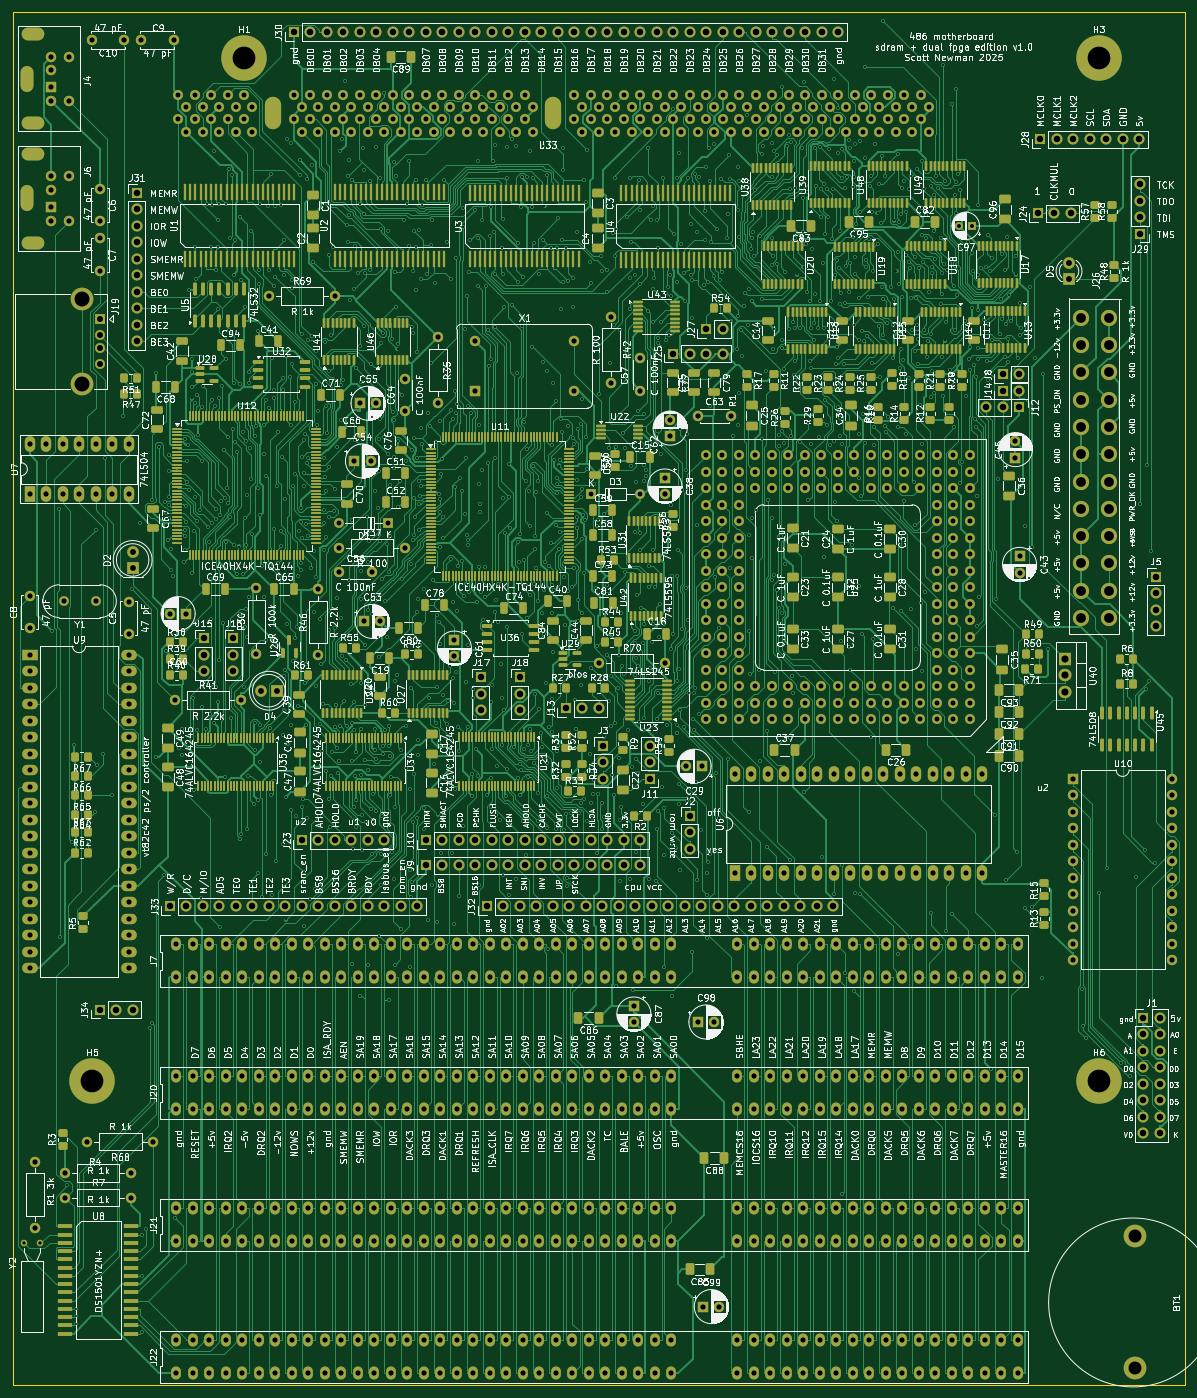
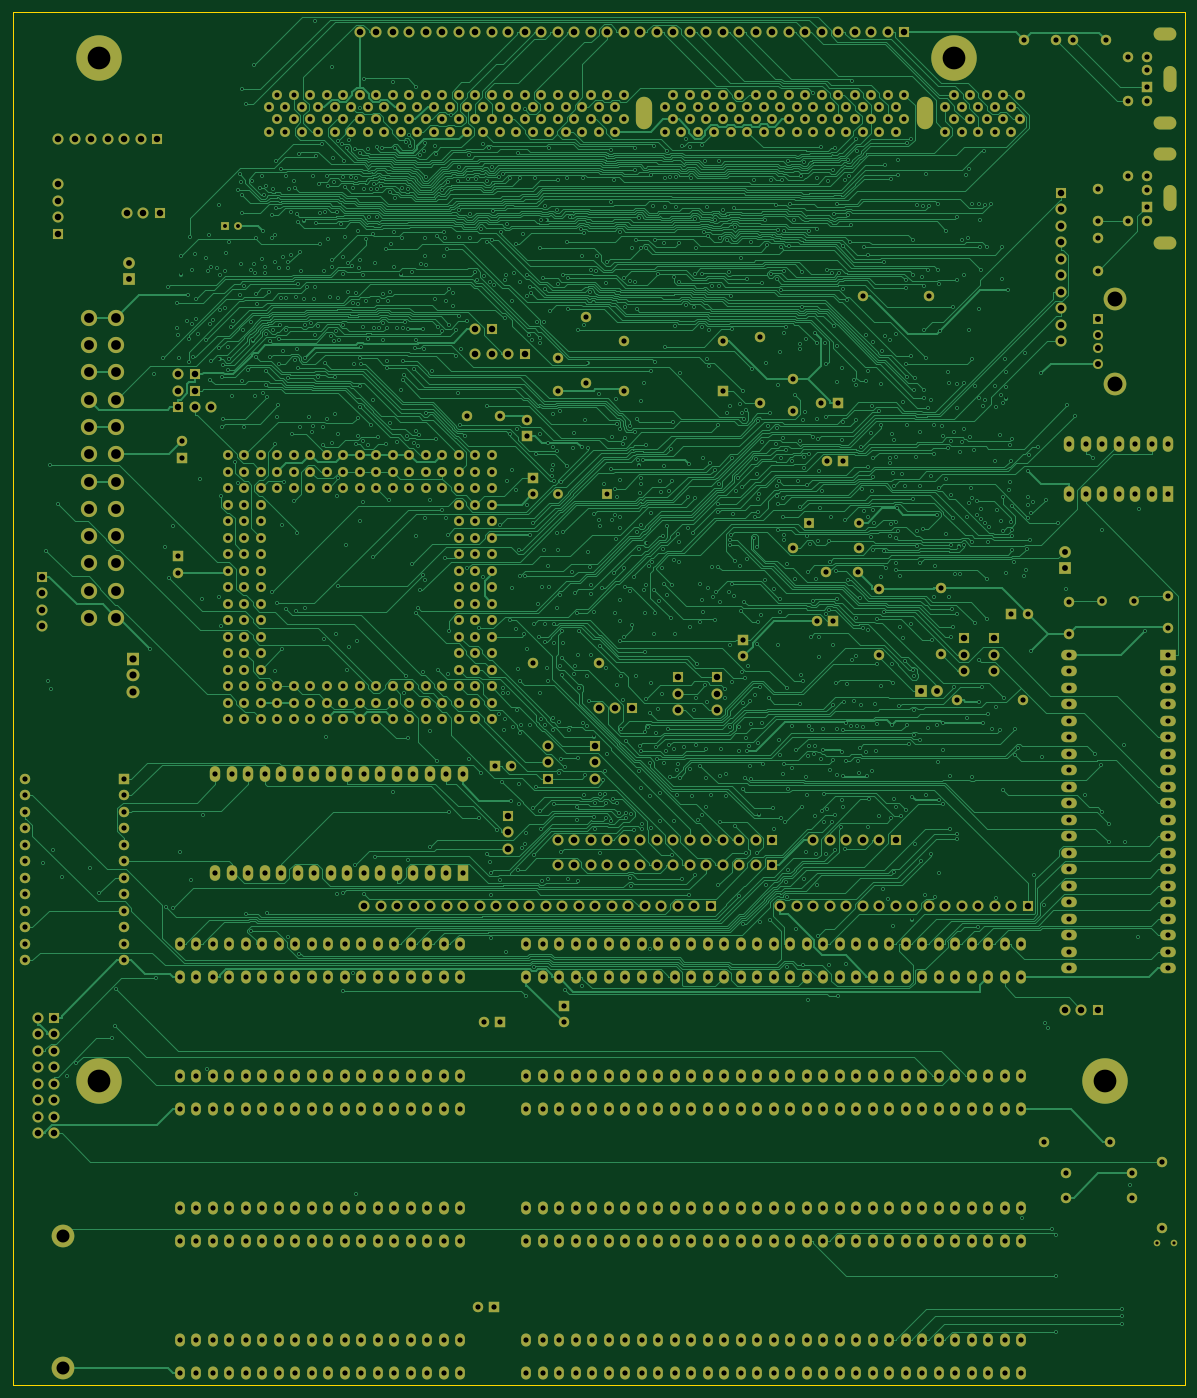
Circuit board: 15 layer files. Board 180.3 x 211.3 mm.
- bottom_copper: for_real_486-B_Cu.gbr (450325 bytes)
- bottom_mask: for_real_486-B_Mask.gbr (33473 bytes)
- paste: for_real_486-B_Paste.gbr (469 bytes)
- bottom_silk: for_real_486-B_Silkscreen.gbr (470 bytes)
- outline: for_real_486-Edge_Cuts.gbr (799 bytes)
- top_copper: for_real_486-F_Cu.gbr (598809 bytes)
- top_mask: for_real_486-F_Mask.gbr (74603 bytes)
- paste: for_real_486-F_Paste.gbr (41539 bytes)
- top_silk: for_real_486-F_Silkscreen.gbr (1221689 bytes)
- inner_copper: for_real_486-In1_Cu.gbr (949762 bytes)
- inner_copper: for_real_486-In2_Cu.gbr (3157731 bytes)
- inner_copper: for_real_486-In3_Cu.gbr (3319746 bytes)
- inner_copper: for_real_486-In4_Cu.gbr (341977 bytes)
- drill: for_real_486-NPTH.drl (440 bytes)
- drill: for_real_486-PTH.drl (40495 bytes)

=== bottom_copper: for_real_486-B_Cu.gbr (450325 bytes, source omitted) ===
=== bottom_mask: for_real_486-B_Mask.gbr (33473 bytes, source omitted) ===
=== paste: for_real_486-B_Paste.gbr ===
%TF.GenerationSoftware,KiCad,Pcbnew,8.0.7-1.fc41*%
%TF.CreationDate,2025-01-31T15:29:51-06:00*%
%TF.ProjectId,for_real_486,666f725f-7265-4616-9c5f-3438362e6b69,rev?*%
%TF.SameCoordinates,Original*%
%TF.FileFunction,Paste,Bot*%
%TF.FilePolarity,Positive*%
%FSLAX46Y46*%
G04 Gerber Fmt 4.6, Leading zero omitted, Abs format (unit mm)*
G04 Created by KiCad (PCBNEW 8.0.7-1.fc41) date 2025-01-31 15:29:51*
%MOMM*%
%LPD*%
G01*
G04 APERTURE LIST*
G04 APERTURE END LIST*
M02*

=== bottom_silk: for_real_486-B_Silkscreen.gbr ===
%TF.GenerationSoftware,KiCad,Pcbnew,8.0.7-1.fc41*%
%TF.CreationDate,2025-01-31T15:29:51-06:00*%
%TF.ProjectId,for_real_486,666f725f-7265-4616-9c5f-3438362e6b69,rev?*%
%TF.SameCoordinates,Original*%
%TF.FileFunction,Legend,Bot*%
%TF.FilePolarity,Positive*%
%FSLAX46Y46*%
G04 Gerber Fmt 4.6, Leading zero omitted, Abs format (unit mm)*
G04 Created by KiCad (PCBNEW 8.0.7-1.fc41) date 2025-01-31 15:29:51*
%MOMM*%
%LPD*%
G01*
G04 APERTURE LIST*
G04 APERTURE END LIST*
M02*

=== outline: for_real_486-Edge_Cuts.gbr ===
%TF.GenerationSoftware,KiCad,Pcbnew,8.0.7-1.fc41*%
%TF.CreationDate,2025-01-31T15:29:51-06:00*%
%TF.ProjectId,for_real_486,666f725f-7265-4616-9c5f-3438362e6b69,rev?*%
%TF.SameCoordinates,Original*%
%TF.FileFunction,Profile,NP*%
%FSLAX46Y46*%
G04 Gerber Fmt 4.6, Leading zero omitted, Abs format (unit mm)*
G04 Created by KiCad (PCBNEW 8.0.7-1.fc41) date 2025-01-31 15:29:51*
%MOMM*%
%LPD*%
G01*
G04 APERTURE LIST*
%TA.AperFunction,Profile*%
%ADD10C,0.050000*%
%TD*%
G04 APERTURE END LIST*
D10*
X207010000Y-55372000D02*
X207010000Y-240538000D01*
X26670000Y-266700000D02*
X26670000Y-76200000D01*
X26670000Y-76200000D02*
X26670000Y-55372000D01*
X207010000Y-240538000D02*
X207010000Y-266700000D01*
X207010000Y-266700000D02*
X26670000Y-266700000D01*
X26670000Y-55372000D02*
X207010000Y-55372000D01*
M02*

=== top_copper: for_real_486-F_Cu.gbr (598809 bytes, source omitted) ===
=== top_mask: for_real_486-F_Mask.gbr (74603 bytes, source omitted) ===
=== paste: for_real_486-F_Paste.gbr (41539 bytes, source omitted) ===
=== top_silk: for_real_486-F_Silkscreen.gbr (1221689 bytes, source omitted) ===
=== inner_copper: for_real_486-In1_Cu.gbr (949762 bytes, source omitted) ===
=== inner_copper: for_real_486-In2_Cu.gbr (3157731 bytes, source omitted) ===
=== inner_copper: for_real_486-In3_Cu.gbr (3319746 bytes, source omitted) ===
=== inner_copper: for_real_486-In4_Cu.gbr (341977 bytes, source omitted) ===
=== drill: for_real_486-NPTH.drl ===
M48
; DRILL file {KiCad 8.0.7-1.fc41} date 2025-01-31T15:29:48-0600
; FORMAT={-:-/ absolute / inch / decimal}
; #@! TF.CreationDate,2025-01-31T15:29:48-06:00
; #@! TF.GenerationSoftware,Kicad,Pcbnew,8.0.7-1.fc41
; #@! TF.FileFunction,NonPlated,1,6,NPTH
FMAT,2
INCH
; #@! TA.AperFunction,NonPlated,NPTH,ComponentDrill
T1C0.0591
%
G90
G05
T1
G00X2.625Y-2.7408
M15
G01X2.625Y-2.8392
M16
G05
G00X4.325Y-2.7408
M15
G01X4.325Y-2.8392
M16
G05
M30

=== drill: for_real_486-PTH.drl (40495 bytes, source omitted) ===
